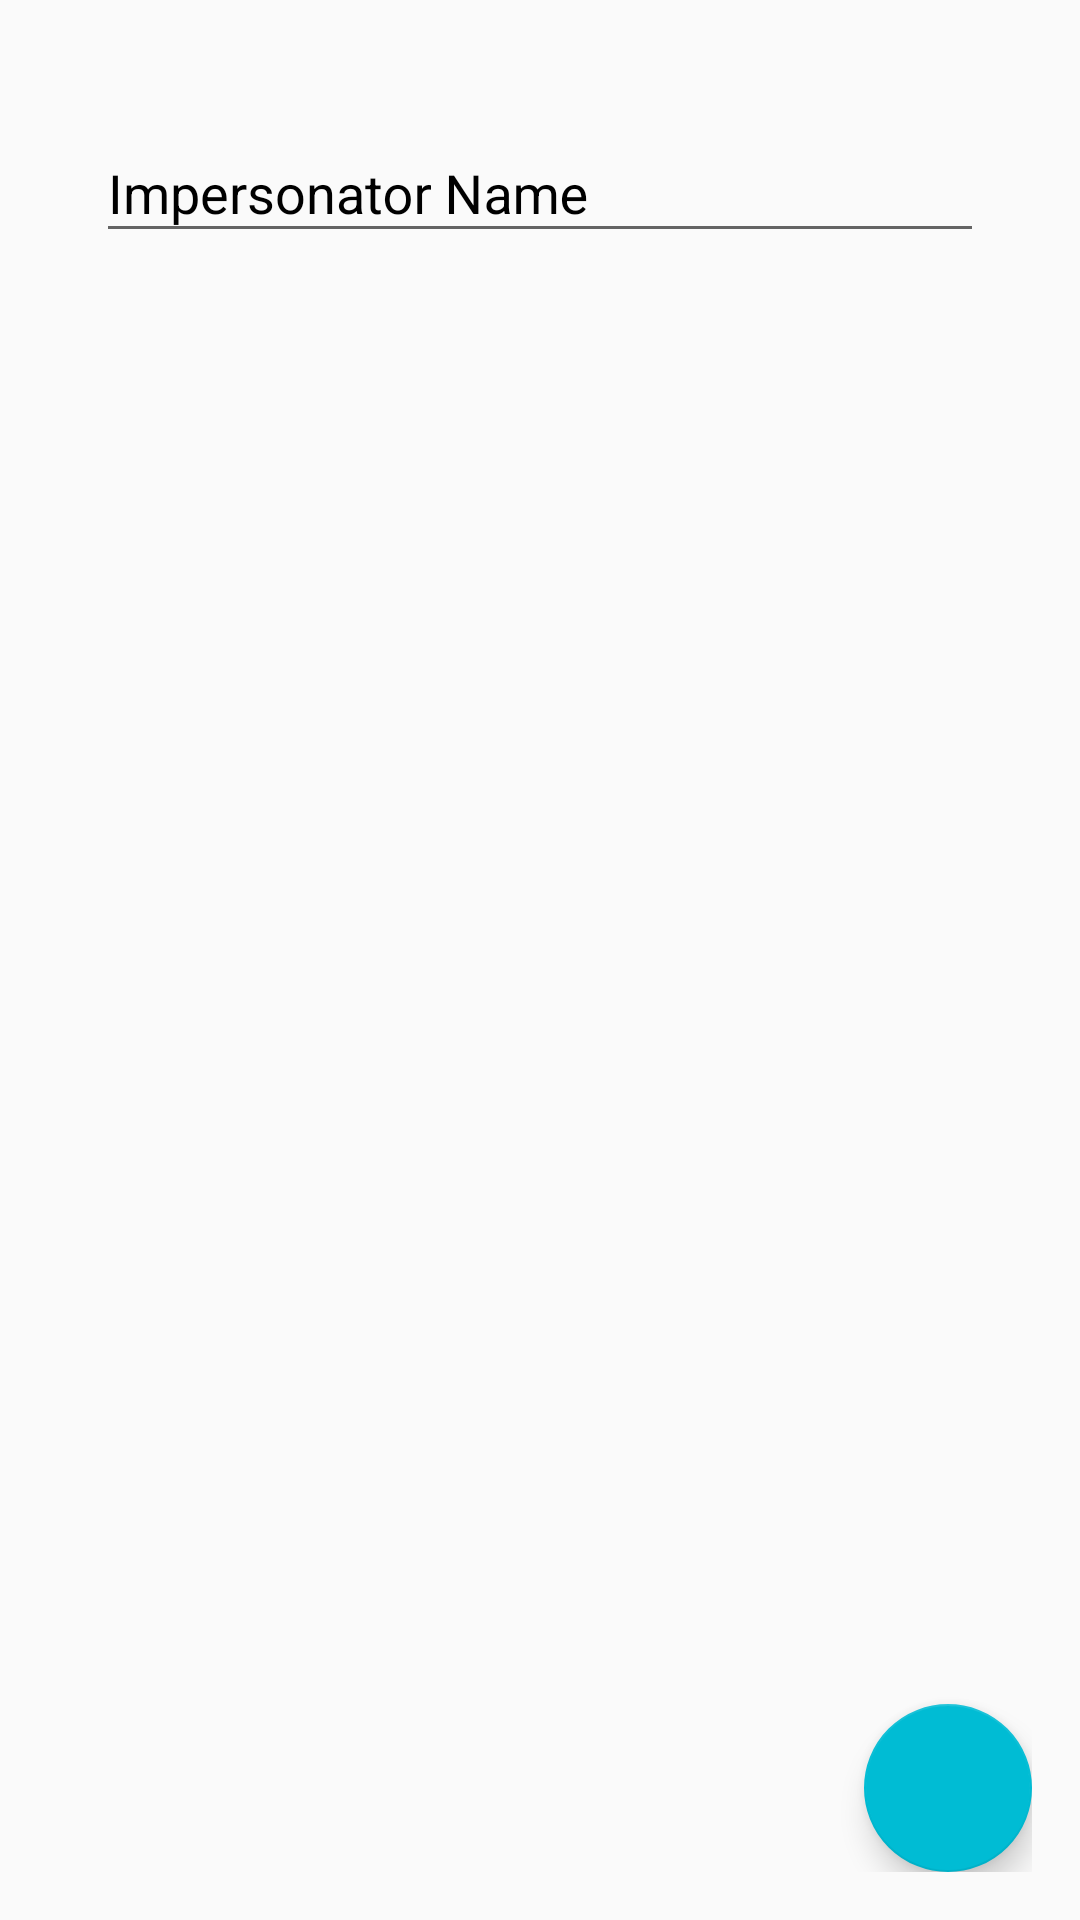

Here is an Android app screen rendered from its layout file. Give the layout XML and the strings, colors and styles it references.
<!-- AndroidManifest.xml: application theme AppTheme -->
<!-- res/layout/activity_impersonator_creation.xml -->
<RelativeLayout
    xmlns:android="http://schemas.android.com/apk/res/android"
    xmlns:tools="http://schemas.android.com/tools"
    android:layout_width="match_parent"
    android:layout_height="match_parent"
    android:paddingLeft="@dimen/activity_horizontal_margin"
    android:paddingRight="@dimen/activity_horizontal_margin"
    android:paddingTop="16dp"
    android:paddingBottom="16dp"
    tools:context="com.github.example.mimicryproject.mainactivities.ImpersonatorCreationActivity"
    android:id="@+id/ImpersonatorCreation" >

    <android.support.design.widget.TextInputLayout
        android:id="@+id/tilImpersonatorName"
        android:layout_width="match_parent"
        android:layout_height="wrap_content"
        android:textColorHint="@color/black"
        android:paddingLeft="16dp"
        android:paddingRight="16dp"
        android:paddingTop="16dp" >

        <android.support.v7.widget.AppCompatEditText
            android:id="@+id/etImpersonatorName"
            android:layout_width="match_parent"
            android:layout_height="wrap_content"
            android:textColor="@color/black"
            android:textColorHint="@color/black"
            android:inputType="text"
            android:hint="Impersonator Name" />

    </android.support.design.widget.TextInputLayout>

    <android.support.v7.widget.RecyclerView
        android:id="@+id/rvTwitterUsernames"
        android:layout_width="match_parent"
        android:layout_height="match_parent"
        android:layout_below="@id/tilImpersonatorName" >

    </android.support.v7.widget.RecyclerView>

    <android.support.design.widget.FloatingActionButton
        android:id="@+id/fabCreateImpersonator"
        android:layout_width="wrap_content"
        android:layout_height="wrap_content"
        android:layout_alignBottom="@+id/rvTwitterUsernames"
        android:layout_alignRight="@+id/rvTwitterUsernames"
        android:layout_alignEnd="@+id/rvTwitterUsernames">
    </android.support.design.widget.FloatingActionButton>

</RelativeLayout>
<!-- resources referenced by this layout -->
<resources>
  <color name="black">#000000</color>
  <dimen name="activity_horizontal_margin">16dp</dimen>
  <style name="AppTheme" parent="Theme.AppCompat.Light.NoActionBar">
          <item name="colorPrimary">@color/primary</item>
          <item name="colorPrimaryDark">@color/primary_dark</item>
          <item name="colorAccent">@color/accent</item>
          <item name="icon">@color/icons</item>
      </style>
  <color name="primary">#009688</color>
  <color name="primary_dark">#00796B</color>
  <color name="accent">#00BCD4</color>
  <color name="icons">#FFFFFF</color>
</resources>
